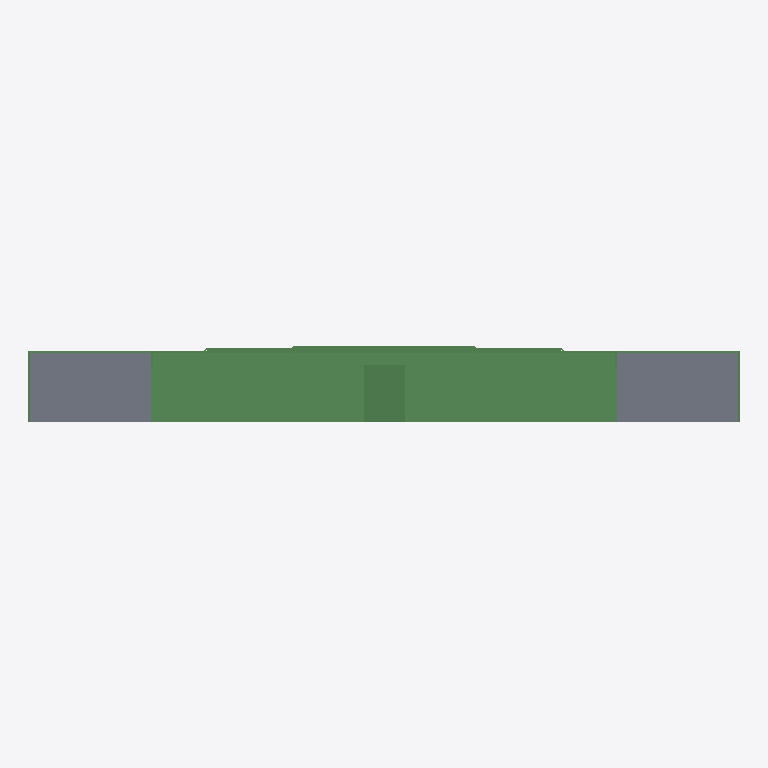
Plan cut of the same IFC building model at storey 'Undefined' (level 0.00 m, cut at 1.40 m), seen from above with north up, elements coloured by IFC class: 8 beams (green), 2 slabs (grey). Cut surfaces are drawn darker.
Extent 2.0 m × 0.2 m × 2.4 m (x, y, z). Storeys (1): Undefined at 0.00 m. Elements (68): 50 IfcPlate, 16 IfcBeam, 2 IfcSlab.

HEADER;
FILE_DESCRIPTION(('ViewDefinition[CoordinationView_V2.0]','ExchangeRequirement[Structural, SurfaceGeometry]','Option [GridExport:Off]','Option [Assemblies:Off]','Option [Bolts:On]','Option [Rebars:On]','Option [PourObjects:On]','Option [Welds:Off]','Option [SurfaceTreatments:Off]','Option [LocationBy:0]','Option [ViewColors:On]','Option [SectionedSpine:Off]','[2 more]'),'2;1');
FILE_NAME('SNACKS_Detalj_Membran.ifc','2026-10-09T15:11:52',('SWECO\\NOULVE'),('Structural Designer'),'IFC Parser','Tekla Structures 2025 Service Pack 7, IFC Export','');
FILE_SCHEMA(('IFC2X3'));
ENDSEC;
DATA;
#36=IFCPROJECT('3hIXHEhwnBPg9iYCRerLS3',#5,'Trimble',$,$,$,$,(#11),#35);
#38=IFCSITE('0cHbuZ7tTAAARUvYnq2GoH',#5,'Undefined',$,$,#37,$,$,.ELEMENT.,$,$,$,$,$);
#41=IFCBUILDING('2cH2Ye1ODFPROjgJsPA4pC',#5,'Undefined',$,$,#40,$,$,.ELEMENT.,$,$,#39);
#43=IFCBUILDINGSTOREY('09Zmb6wqH33AoobR5q1mOS',#5,'Undefined',$,$,#42,$,$,.ELEMENT.,0.0);
#8788=IFCBEAM('3NYWuzCWz6ORhWQJlS7fT1',#44,'Merknad','PL195X5',$,#8787,#8784,'IDd78a0e3d-320f-4661-bae0-693bdc1e9741');
#9431=IFCSLAB('0bgWZXlVbC3w6ocY6$inol',#44,'Vegg','1450X195',$,#9430,#9427,'ID25aa08e1-bdf9-4c0f-a1b2-9a21bfb31caf',.NOTDEFINED.);
#9488=IFCSLAB('0PcPxWoov6cAhQ0a1dmQbH',#44,'Vegg','1450X195',$,#9487,#9484,'ID19999ee0-cb2e-4698-aada-024067c1a951',.NOTDEFINED.);
#8494=IFCBEAM('25Q0$CAMbDmvHpQaBHdFT6',#44,'Merknad','PL40X5',$,#8493,#8489,'ID85680fcc-2969-4dc3-9473-6a42d19cf746');
#8998=IFCBEAM('1U5sqSFfv84xsHjJYWahG$',#44,'Membran','PL5X120',$,#8997,#8994,'ID5e176d1c-3e9e-4813-bd91-b538a092b43f');
#9122=IFCBEAM('1O5HmSYwbFsxIQOAMq5PHn',#44,'Membran','PL5X120',$,#9121,#9118,'ID58151c1c-8ba9-4fdb-b49a-60a5b4159471');
#9238=IFCBEAM('2R24P_m0bEngcFTRHRZrhj',#44,'Membran','PL5X120',$,#9237,#9234,'ID9b08467e-c009-4ec6-a98f-75b45b8f5aed');
#8840=IFCBEAM('0wFtRDyin2Gv$OA9iDWWHO',#44,'Membran','PL5X1450',$,#8839,#8836,'ID3a3f76cd-f2cc-4243-9fd8-289b0d820458');
#9301=IFCBEAM('3GX1_42mjCI9SnkQ4f6ABU',#44,'Membran','PL5X120',$,#9300,#9297,'IDd0841f84-0b0b-4c48-9731-b9a12918a2de');
#9591=IFCBEAM('1CWwh7w9z8LfWoleTGlhTM',#44,'Merknad','PL200X5',$,#9590,#9587,'ID4c83aac7-e89f-4856-9832-be8750beb756');
ENDSEC;
